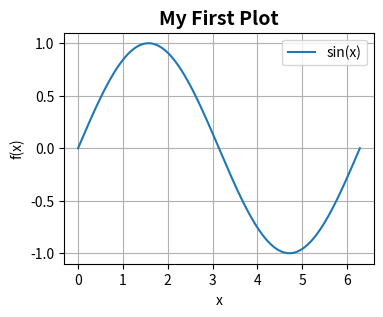
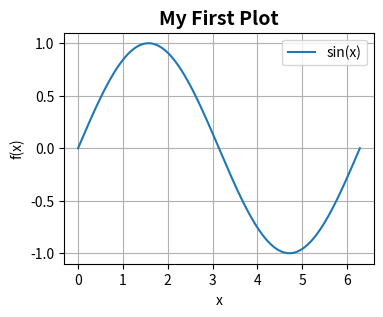
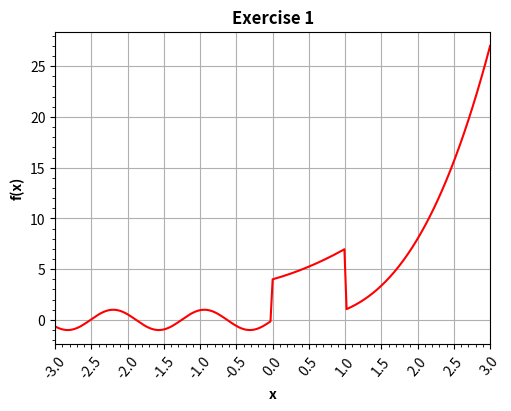
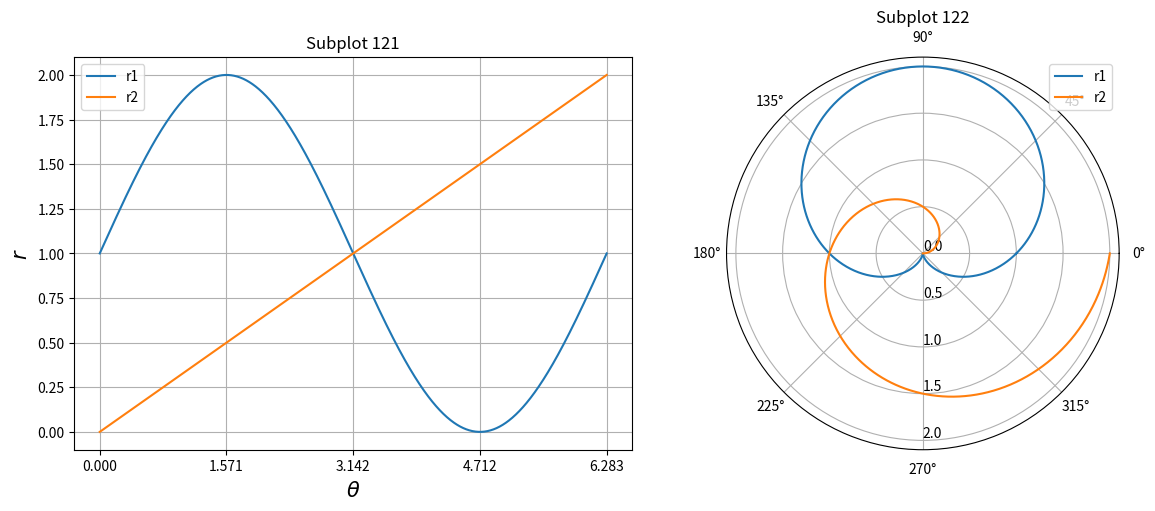
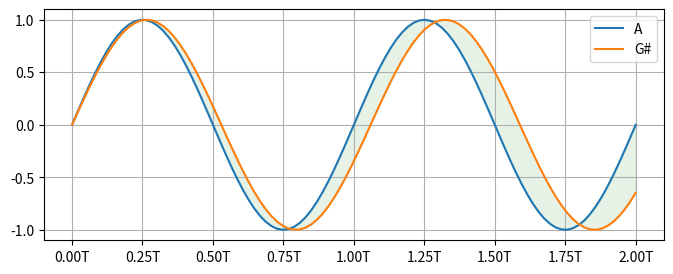
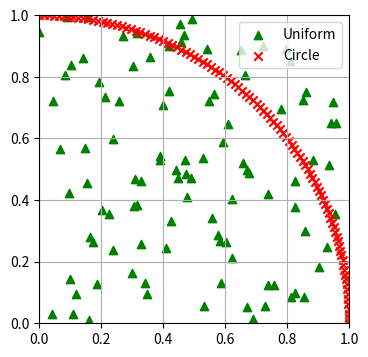
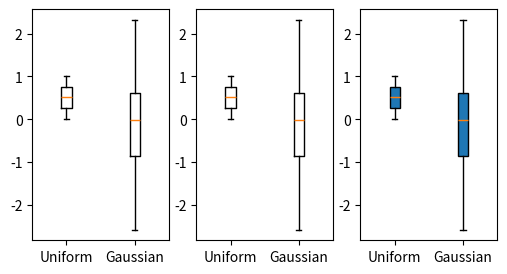
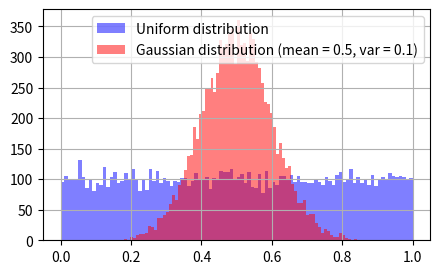

Source code (Python) for these figures, in order:
import numpy as np

a = np.arange(5)

print(a)
print("Type of a:", type(a))
print("Data type of a:", a.dtype)
print("Rank of a:", a.ndim)
print("Shape of a:", a.shape)

print("="*50)

b = np.ones((4,3), dtype=np.float16)

print(b)
print("Type of b:", type(b))
print("Data type of b:", b.dtype)
print("Rank of b:", b.ndim)
print("Shape of b:", b.shape)

# list
a = [1, 2, 3, 4, 5]
b = [-5, 3, 2, 0, 8]
print("a + b =", a + b)
print([v1+v2 for v1, v2 in zip(a, b)])

# numpy array
a = np.array([1, 2, 3, 4, 5])
b = np.array([-5, 3, 2, 0, 8])
print("a + b =", a + b)

# list
a = [1, 2, 3, 4, 5]
b = [-5, 3, 2, 0, 8]
# print("a * b =", a * b)
print([v1*v2 for v1, v2 in zip(a, b)])

# numpy array
a = np.array([1, 2, 3, 4, 5])
b = np.array([-5, 3, 2, 0, 8])
print("a * b =", a * b)

tmp = [1,3,5,7,9]
a = np.array(tmp)
b = np.zeros(5, dtype=np.int16)
c = np.ones((5,))
d = np.full_like(a, fill_value=5)

print("a:", a, "dtype:", a.dtype)
print("b:", b, "dtype:", b.dtype)
print("c:", c, "dtype:", c.dtype)
print("d:", d, "dtype:", d.dtype)

a = np.arange(5)
b = np.arange(5,10)
c = np.arange(0,10,2)

print("a:", a, "dtype:", a.dtype)
print("b:", b, "dtype:", b.dtype)
print("c:", c, "dtype:", c.dtype)

a = np.linspace(0,4,5)
b = np.linspace(-1,1,5)
c = np.linspace(0,10,5)

print("a:", a, "dtype:", a.dtype)
print("b:", b, "dtype:", b.dtype)
print("c:", c, "dtype:", c.dtype)

a = np.logspace(0,4,5)
b = np.geomspace(1e0,1e4,5)

print("a:", a, "dtype:", a.dtype)
print("b:", b, "dtype:", b.dtype)

x = np.linspace(-5, 5, 11)

print("x:          ", x)
print("x >= 0:     ", x>=0)

x[x>=3] = 3
print("x[x>=3] = 3:", x)

print("np.where:   ", np.where(x>-2, 9, x))
print("np.clip:    ", np.clip(x, -2, 2))

import matplotlib.pyplot as plt

x = np.linspace(0, 2 * np.pi, 200)
y = np.sin(x)

plt.figure(1, figsize=(4,3), dpi=100)
plt.plot(x, y, label="sin(x)")
plt.title("My First Plot", fontsize=14, fontweight='bold')
plt.xlabel("x")
plt.ylabel("f(x)")
plt.grid(True)
plt.legend(loc="best")
plt.show()

fig = plt.figure(2, figsize=(4,3), dpi=100)
ax = fig.add_subplot(111)
ax.plot(x, y, label="sin(x)")
ax.set_title("My First Plot", fontsize=14, fontweight='bold')
ax.set_xlabel('x')
ax.set_ylabel('f(x)')
ax.legend(loc='best')
ax.grid(True)
# fig.clear()
plt.show()

import matplotlib.pyplot as plt
import numpy as np

x = np.linspace(-3, 3, 201)
y = np.where(x < 0, np.sin(5*x), x)
y = np.where(((x >= 0) & (x < 1)), x**2+2*x+4, y)
y = np.where(x >= 1, x**3, y)

fig = plt.figure(figsize=(5, 4), dpi=100, layout="constrained", facecolor="white")
# ax = fig.add_axes((20,3,4,3))
ax = fig.add_subplot(111)
ax.plot(x, y, 'r', label="Exercise 1: f(x)")
ax.minorticks_on()
ax.xaxis.set_tick_params(rotation=50, labelsize=10)
ax.set_xlim(-3,3)
x_start, x_end = ax.get_xlim()
# ax.xaxis.set_ticks(np.arange(x_start, x_end, 0.5))
ax.xaxis.set_ticks(np.linspace(x_start, x_end, 13))
ax.set_xlabel("x", fontweight='bold')
ax.set_ylabel("f(x)", fontweight='bold')
ax.set_title("Exercise 1", fontweight='bold')
ax.grid(True)
# fig.tight_layout()
# fig.savefig('Exercise1.png')
plt.show()

theta = np.linspace(0, 2*np.pi, 1000)
r1 = 1 + np.sin(theta)
r2 = np.linspace(0, 2, 1000)

fig = plt.figure(figsize=(12,5), dpi=100, layout="constrained")

ax1 = fig.add_subplot(121)
ax1.plot(theta, r1, label="r1")
ax1.plot(theta, r2, label="r2")
ax1.set_xticks(np.linspace(0, 2*np.pi, 5))
ax1.grid(True)
ax1.set_title("Subplot 121")
ax1.set_xlabel(r"$\theta$", fontsize=15)
ax1.set_ylabel(r"$r$", fontsize=15)
ax1.legend()

ax2 = fig.add_subplot(122, projection='polar')
ax2.plot(theta, r1, label="r1")
ax2.plot(theta, r2, label="r2")
ax2.set_title("Subplot 122")
ax2.set_rticks(np.linspace(0,2,5))
ax2.set_rlabel_position(-90)
ax2.legend()

# fig.savefig("polar_plot.png", bbox_inches='tight', facecolor='white')

plt.show()

freq = 440.0
period = 1 / freq

t = np.linspace(0, 2*period, 100)

c1 = np.sin(2*np.pi*freq*t)
c2 = np.sin(2*np.pi*freq/(2**(1/12))*t)

xticks = []
xticklabels = []
total_ticks = 9

for i in range(total_ticks):
    xticks.append(2*period/8*i)
    xticklabels.append("{:.2f}T".format(i/4))

fig, ax = plt.subplots(1, 1, figsize=(8, 3), dpi=100) 
ax.fill_between(t, y1=c1, y2=c2, where=None, color='green', alpha=0.1)
ax.plot(t, c1, label='A')
ax.plot(t, c2, label='G#')
ax.set_xticks(xticks)
ax.set_xticklabels(xticklabels)
# ax.set_xlim(t.max(), 0) # reverse x-axis
ax.legend()
ax.grid(True)
plt.show()

num = 100

theta = np.linspace(0, np.pi/2, num)

pdf = np.random.rand(num, num)
cir = np.array([np.cos(theta), np.sin(theta)])

colors = ['green', 'red']
labels = ['Uniform', 'Circle']
markers = ['^', 'x']

fig, ax = plt.subplots(1, 1, figsize=(4, 4), dpi=100) 

for color, name, marker, data in zip(colors, labels, markers, (pdf, cir)):
    ax.scatter(data[0], data[1], c=color, label=name, marker=marker)

ax.set_xlim([0,1])
ax.set_ylim([0,1])
ax.legend()
ax.grid(True)
plt.show()


num = 100

pdf1 = np.random.rand(num)
pdf2 = np.random.randn(num)

fig = plt.figure(figsize=(6, 3))

ax1 = fig.add_subplot(131)
ax1.boxplot([pdf1, pdf2], meanline=True, showfliers=True)
ax1.set_xticklabels(["Uniform", "Gaussian"])

ax2 = fig.add_subplot(132)
ax2.boxplot([pdf1, pdf2], meanline=True, showfliers=False)
ax2.set_xticklabels(["Uniform", "Gaussian"])

ax3 = fig.add_subplot(133)
ax3.boxplot([pdf1, pdf2], patch_artist=True, meanline=True, showfliers=True)
ax3.set_xticklabels(["Uniform", "Gaussian"])

plt.show()

num = 10000
rwidth = 1
nBins = 100
meanGaus, varGaus = 0.5, 0.1

pdf1 = np.random.rand(num)
pdf2 = varGaus*np.random.randn(num) + meanGaus

fig = plt.figure(figsize=(5,3), dpi=100)
ax = fig.add_subplot(111)

n1, bins1, patches1 = ax.hist(
    pdf1, 
    bins=nBins, 
    rwidth=rwidth, 
    facecolor='blue', 
    alpha=0.5, 
    align='mid', 
    label="Uniform distribution"
)
n2, bins2, patches2 = ax.hist(
    pdf2, 
    bins=nBins, 
    rwidth=rwidth, 
    facecolor='red', 
    alpha=0.5, 
    align='mid', 
    label="Gaussian distribution (mean = {}, var = {})".format(meanGaus, varGaus)
)

# ax.set_xlim([0, 1])
# ax.set_ylim([0, np.max(n2)*1.5])
ax.legend(loc="best")
ax.grid(True)

plt.show()

